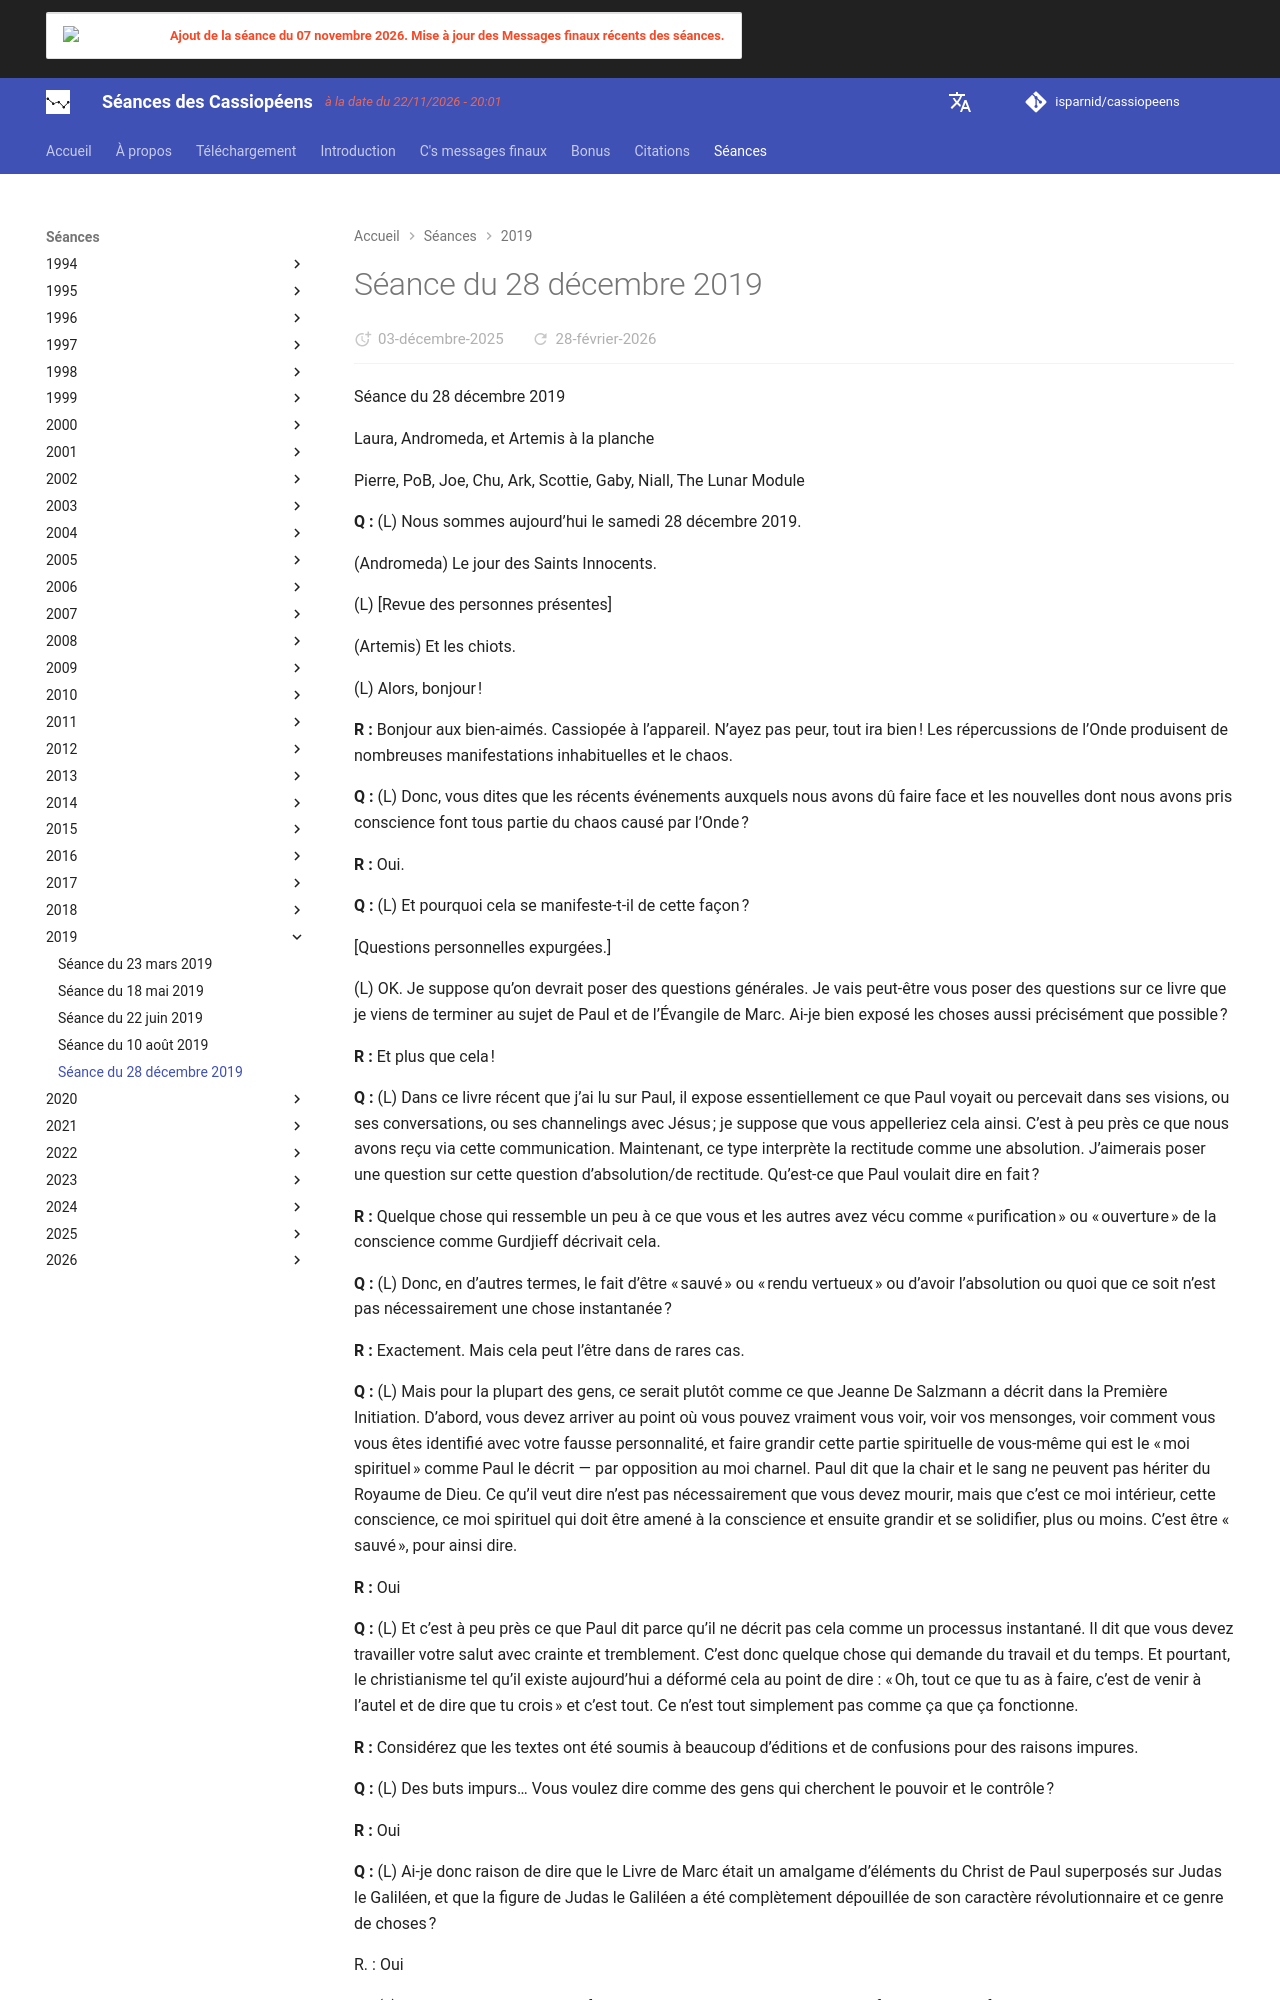

repository: isparnid/cassiopeens · page: séances/2019/2019-12-28/index.html · generator: mkdocs

---
title: "Séance du 28 décembre 2019"
date:
  created: 2026-01-24
  updated: 2026-01-24
---

# Séance du 28 décembre 2019

Séance du 28 décembre 2019

Laura, Andromeda, et Artemis à la planche

Pierre, PoB, Joe, Chu, Ark, Scottie, Gaby, Niall, The Lunar Module

**Q :** (L) Nous sommes aujourd’hui le samedi 28 décembre 2019.

(Andromeda) Le jour des Saints Innocents.

(L) [Revue des personnes présentes]

(Artemis) Et les chiots.

(L) Alors, bonjour !

**R :** Bonjour aux bien-aimés. Cassiopée à l’appareil. N’ayez pas peur, tout ira bien ! Les répercussions de l’Onde produisent de nombreuses manifestations inhabituelles et le chaos.

**Q :** (L) Donc, vous dites que les récents événements auxquels nous avons dû faire face et les nouvelles dont nous avons pris conscience font tous partie du chaos causé par l’Onde ?

**R :** Oui.

**Q :** (L) Et pourquoi cela se manifeste-t-il de cette façon ?

[Questions personnelles expurgées.]

(L) OK. Je suppose qu’on devrait poser des questions générales. Je vais peut‑être vous poser des questions sur ce livre que je viens de terminer au sujet de Paul et de l’Évangile de Marc. Ai-je bien exposé les choses aussi précisément que possible ?

**R :** Et plus que cela !

**Q :** (L) Dans ce livre récent que j’ai lu sur Paul, il expose essentiellement ce que Paul voyait ou percevait dans ses visions, ou ses conversations, ou ses channelings avec Jésus ; je suppose que vous appelleriez cela ainsi. C’est à peu près ce que nous avons reçu via cette communication. Maintenant, ce type interprète la rectitude comme une absolution. J’aimerais poser une question sur cette question d’absolution/de rectitude. Qu’est-ce que Paul voulait dire en fait ?

**R :** Quelque chose qui ressemble un peu à ce que vous et les autres avez vécu comme « purification » ou « ouverture » de la conscience comme Gurdjieff décrivait cela.

**Q :** (L) Donc, en d’autres termes, le fait d’être « sauvé » ou « rendu vertueux » ou d’avoir l’absolution ou quoi que ce soit n’est pas nécessairement une chose instantanée ?

**R :** Exactement. Mais cela peut l’être dans de rares cas.

**Q :** (L) Mais pour la plupart des gens, ce serait plutôt comme ce que Jeanne De Salzmann a décrit dans la Première Initiation. D’abord, vous devez arriver au point où vous pouvez vraiment vous voir, voir vos mensonges, voir comment vous vous êtes identifié avec votre fausse personnalité, et faire grandir cette partie spirituelle de vous-même qui est le « moi spirituel » comme Paul le décrit — par opposition au moi charnel. Paul dit que la chair et le sang ne peuvent pas hériter du Royaume de Dieu. Ce qu’il veut dire n’est pas nécessairement que vous devez mourir, mais que c’est ce moi intérieur, cette conscience, ce moi spirituel qui doit être amené à la conscience et ensuite grandir et se solidifier, plus ou moins. C’est être « sauvé », pour ainsi dire.

**R :** Oui

**Q :** (L) Et c’est à peu près ce que Paul dit parce qu’il ne décrit pas cela comme un processus instantané. Il dit que vous devez travailler votre salut avec crainte et tremblement. C’est donc quelque chose qui demande du travail et du temps. Et pourtant, le christianisme tel qu’il existe aujourd’hui a déformé cela au point de dire : « Oh, tout ce que tu as à faire, c’est de venir à l’autel et de dire que tu crois » et c’est tout. Ce n’est tout simplement pas comme ça que ça fonctionne.

**R :** Considérez que les textes ont été soumis à beaucoup d’éditions et de confusions pour des raisons impures.

**Q :** (L) Des buts impurs… Vous voulez dire comme des gens qui cherchent le pouvoir et le contrôle ?

**R :** Oui

**Q :** (L) Ai-je donc raison de dire que le Livre de Marc était un amalgame d’éléments du Christ de Paul superposés sur Judas le Galiléen, et que la figure de Judas le Galiléen a été complètement dépouillée de son caractère révolutionnaire et ce genre de choses ?

R. : Oui
